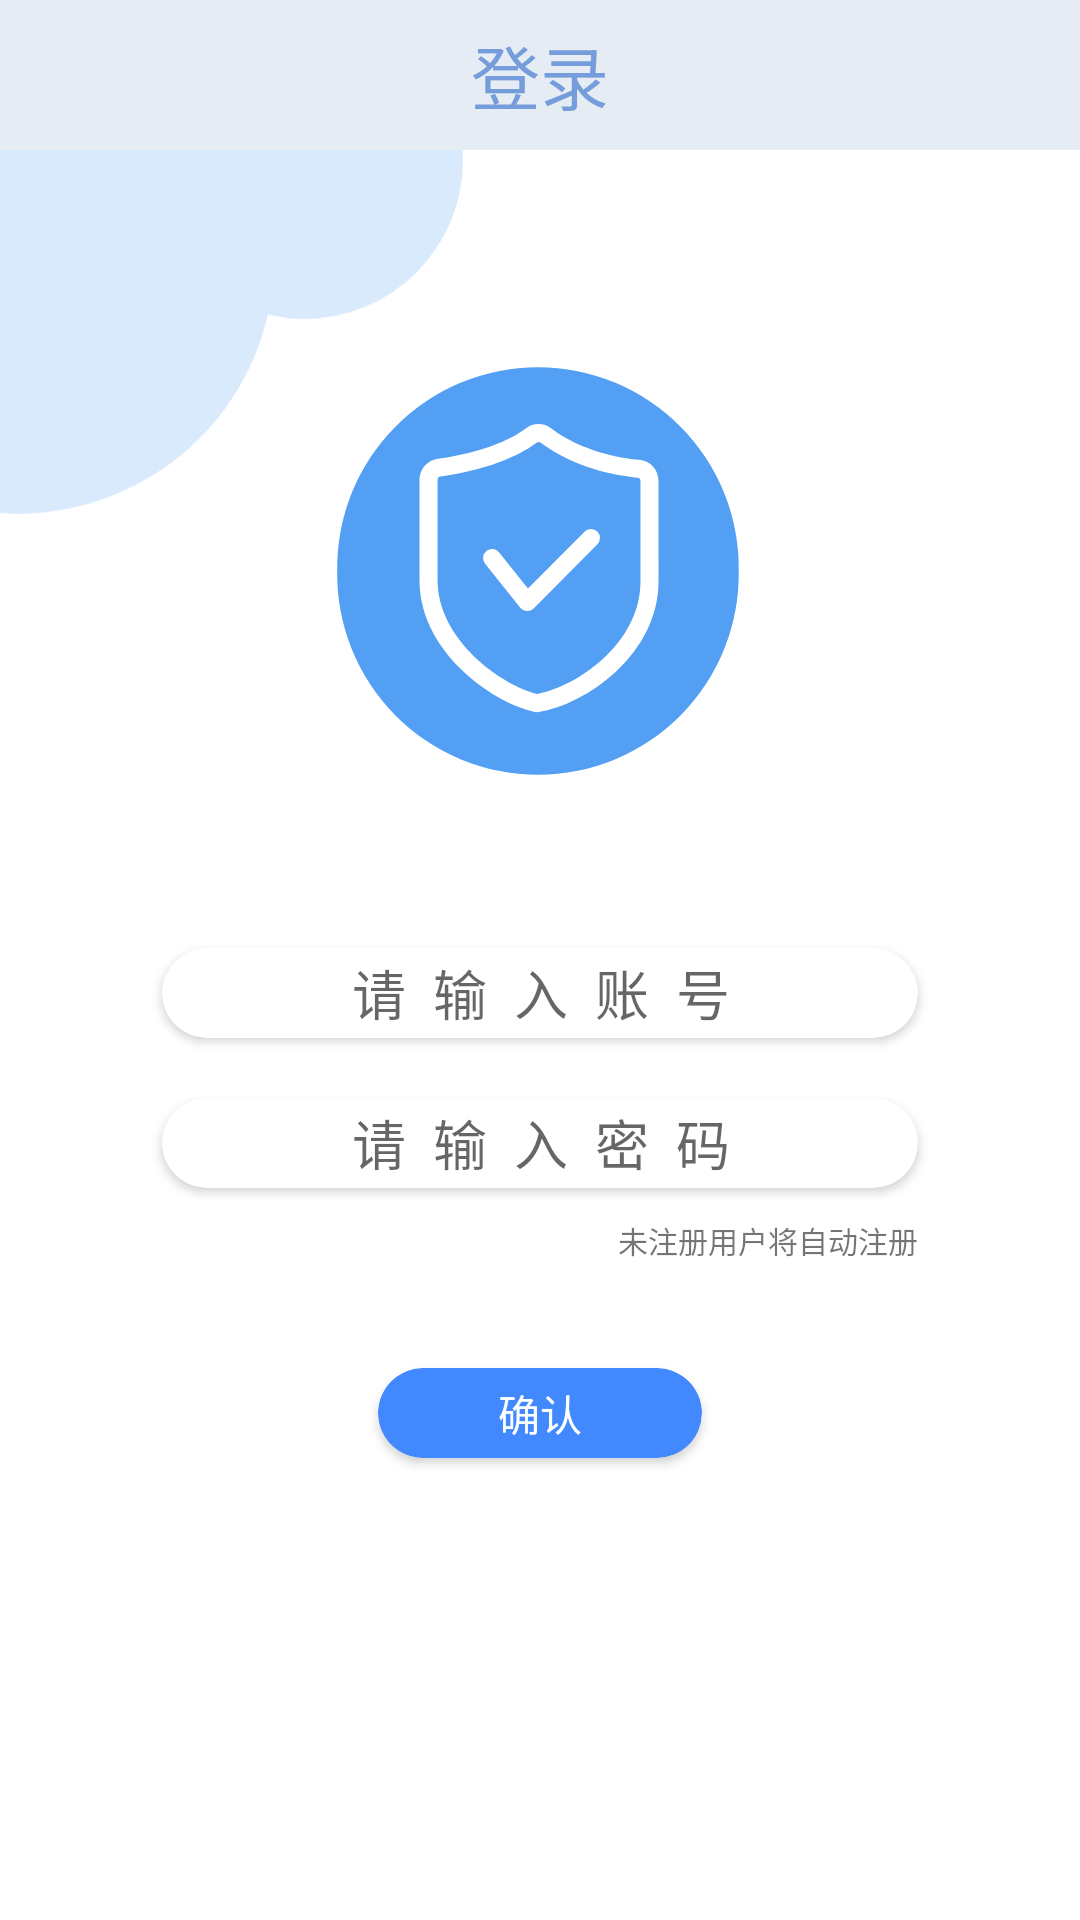

Reconstruct the res/layout file that produces this screen, plus the resources it refers to.
<!-- AndroidManifest.xml: application theme AppTheme -->
<!-- res/layout/activity_login.xml -->
<?xml version="1.0" encoding="utf-8"?>
<androidx.constraintlayout.widget.ConstraintLayout xmlns:android="http://schemas.android.com/apk/res/android"
    xmlns:app="http://schemas.android.com/apk/res-auto"
    xmlns:tools="http://schemas.android.com/tools"
    android:layout_width="match_parent"
    android:layout_height="match_parent"
    tools:context=".LoginActivity">

    <ImageView
        android:layout_width="wrap_content"
        android:layout_height="wrap_content"
        android:layout_marginStart="-80dp"
        android:layout_marginTop="-50dp"
        android:src="@drawable/ic_icon"
        app:layout_constraintStart_toStartOf="parent"
        app:layout_constraintTop_toBottomOf="@+id/title" />

    <TextView
        android:id="@+id/title"
        android:layout_width="match_parent"
        android:layout_height="50dp"
        android:background="@color/background_blue"
        android:gravity="center"
        android:text="登录"
        android:textColor="@color/dark_blue"
        android:textSize="23sp"
        app:layout_constraintTop_toTopOf="parent" />

    <ImageView
        android:id="@+id/imageView15"
        android:layout_width="150dp"
        android:layout_height="150dp"
        android:src="@drawable/ic_caigoushang"
        app:layout_constraintBottom_toBottomOf="parent"
        app:layout_constraintEnd_toEndOf="parent"
        app:layout_constraintStart_toStartOf="parent"
        app:layout_constraintTop_toBottomOf="@+id/title"
        app:layout_constraintVertical_bias="0.15" />

    <androidx.cardview.widget.CardView
        android:id="@+id/cardView8"
        android:layout_width="0dp"
        android:layout_height="30dp"
        android:layout_marginTop="50dp"
        app:cardBackgroundColor="#FFFFFF"
        app:cardCornerRadius="100dp"
        app:layout_constraintEnd_toEndOf="parent"
        app:layout_constraintStart_toStartOf="parent"
        app:layout_constraintTop_toBottomOf="@+id/imageView15"
        app:layout_constraintWidth_percent="0.7">

        <EditText
            android:id="@+id/name"
            android:layout_width="match_parent"
            android:layout_height="match_parent"
            android:background="@android:color/transparent"
            android:gravity="center"
            android:hint="请输入账号"
            android:inputType="number"
            android:letterSpacing="0.5" />
    </androidx.cardview.widget.CardView>

    <androidx.cardview.widget.CardView
        android:id="@+id/cardView9"
        android:layout_width="0dp"
        android:layout_height="30dp"
        android:layout_marginTop="20dp"
        app:cardBackgroundColor="#FFFFFF"
        app:cardCornerRadius="100dp"
        app:layout_constraintEnd_toEndOf="parent"
        app:layout_constraintStart_toStartOf="parent"
        app:layout_constraintTop_toBottomOf="@+id/cardView8"
        app:layout_constraintWidth_percent="0.7">

        <EditText
            android:id="@+id/pw"
            android:layout_width="match_parent"
            android:layout_height="match_parent"
            android:background="@android:color/transparent"
            android:gravity="center"
            android:hint="请输入密码"
            android:inputType="textPassword"
            android:letterSpacing="0.5" />
    </androidx.cardview.widget.CardView>

    <TextView
        android:layout_width="wrap_content"
        android:layout_height="wrap_content"
        android:layout_marginTop="10dp"
        android:text="未注册用户将自动注册"
        android:textSize="10sp"
        app:layout_constraintEnd_toEndOf="@+id/cardView9"
        app:layout_constraintTop_toBottomOf="@+id/cardView9" />

    <androidx.cardview.widget.CardView

        android:layout_width="0dp"
        android:layout_height="30dp"
        android:layout_marginTop="60dp"
        app:cardBackgroundColor="#4289FF"
        app:cardCornerRadius="100dp"
        app:layout_constraintEnd_toEndOf="parent"
        app:layout_constraintStart_toStartOf="parent"
        app:layout_constraintTop_toBottomOf="@+id/cardView9"
        app:layout_constraintWidth_percent="0.3">

        <Button
            android:id="@+id/login"
            android:layout_width="match_parent"
            android:layout_height="match_parent"
            android:background="?android:attr/selectableItemBackground"
            android:text="确认"
            android:textColor="@color/white" />
    </androidx.cardview.widget.CardView>

</androidx.constraintlayout.widget.ConstraintLayout>
<!-- resources referenced by this layout -->
<resources>
  <color name="background_blue">#E6ECF3</color>
  <color name="dark_blue">#759CDB</color>
  <color name="white">#FFFFFF</color>
  <!-- drawable ic_caigoushang (drawable) -->
  <vector xmlns:android="http://schemas.android.com/apk/res/android"
      android:width="200dp"
      android:height="200dp"
      android:viewportWidth="1024"
      android:viewportHeight="1024">
    <path
        android:pathData="M507.4,507.5m-456.9,0a456.9,456.9 0,1 0,913.7 0,456.9 456.9,0 1,0 -913.7,0Z"
        android:fillColor="#529FF4"/>
    <path
        android:pathData="M737.5,254.2c-44.3,-4 -129.1,-18.7 -199.7,-71.3a48.4,48.4 0,0 0,-58.2 0C454.5,201.6 395.1,235.5 279.6,251.9a48.8,48.8 0,0 0,-41.8 48.1v228.8c0,90.3 51.2,159.5 94.1,201.7 49.3,48.5 113.8,85.9 168.2,97.7l3.7,0.8 3.8,-0.6c112,-17.6 274.1,-133.5 274.1,-297.3L781.6,302.6a48.3,48.3 0,0 0,-44 -48.4zM740.6,531.1c0,143.9 -149.1,240.6 -235.5,256 -81,-19.7 -226.2,-122.9 -226.2,-258.5L278.9,300a7.7,7.7 0,0 1,6.6 -7.6c124.5,-17.6 190.5,-55.6 218.8,-76.8a7.6,7.6 0,0 1,4.6 -1.5,7.8 7.8,0 0,1 4.7,1.6c78.5,58.6 171.8,74.8 220.2,79.3a7.5,7.5 0,0 1,6.8 7.6z"
        android:fillColor="#FFFFFF"/>
    <path
        android:pathData="M612.7,418.5l-128,128.8 -66.6,-83.3a20.5,20.5 0,0 0,-31.9 25.6l80.9,101.2a20.5,20.5 0,0 0,14.8 7.7h1.1a20.5,20.5 0,0 0,14.5 -6l144.2,-145a20.5,20.5 0,1 0,-29 -28.9z"
        android:fillColor="#FFFFFF"/>
  </vector>
  <!-- drawable ic_icon (drawable) -->
  <vector xmlns:android="http://schemas.android.com/apk/res/android"
      android:width="234dp"
      android:height="171dp"
      android:viewportWidth="234"
      android:viewportHeight="171">
    <path
        android:pathData="M85.5,85.5m-85.5,0a85.5,85.5 0,1 1,171 0a85.5,85.5 0,1 1,-171 0"
        android:fillColor="#D9EAFD"/>
    <path
        android:pathData="M181,53m-53,0a53,53 0,1 1,106 0a53,53 0,1 1,-106 0"
        android:fillColor="#D9EAFD"/>
  </vector>
  <style name="AppTheme" parent="Theme.AppCompat.Light.NoActionBar">
          
          <item name="colorPrimary">@color/colorPrimary</item>
          <item name="colorPrimaryDark">@color/colorPrimaryDark</item>
          <item name="colorAccent">@color/colorAccent</item>
          <item name="android:windowNoTitle">true</item>
  
          <item name="android:windowBackground">#FFFFFF</item>
  
      </style>
  <color name="colorPrimary">#3F51B5</color>
  <color name="colorPrimaryDark">#303F9F</color>
  <color name="colorAccent">#FF4081</color>
</resources>
